Run: headless pygame with SDL's dummy video driver; simulated clock (each Clock.tick advances the game by its frame time, no real sleeping); random seed 0; keys injected as events and as key.get_pressed() state; no mouse input.
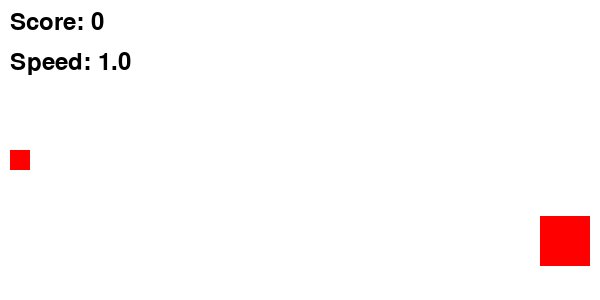
Frame 1 of 4 · flips 1–60 · no input
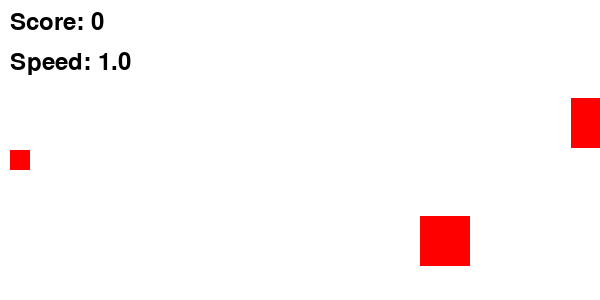
Frame 2 of 4 · flips 61–180 · tapped SPACE, RETURN · held RIGHT (→), D
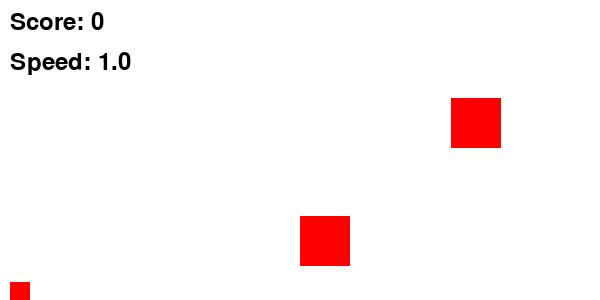
Frame 3 of 4 · flips 181–300 · held DOWN (↓), S
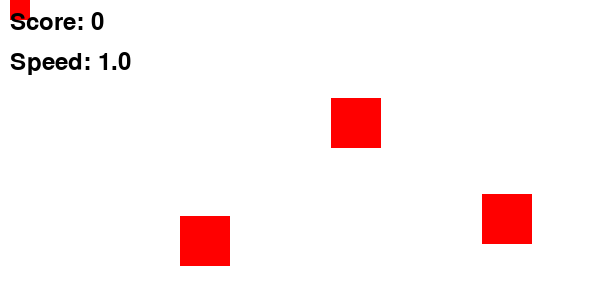
Frame 4 of 4 · flips 301–420 · held LEFT (←), A, UP (↑), W

The pygame program that drew these frames:

import pygame
from random import randint

class Player:
    def __init__(self, x=0, y=0):
        self.x = x
        self.y = y
        self.width = 20
        self.height = 20
        self.speed = 3

    def keyboard_player_handler(self, screen_height):
        keys = pygame.key.get_pressed()

        if keys[pygame.K_UP] or keys[pygame.K_w]:
            if self.y > 0:
                self.y -= self.speed
        if keys[pygame.K_DOWN] or keys[pygame.K_s]:
            if self.y < screen_height - self.height:
                self.y += self.speed

    def draw(self, screen):
        pygame.draw.rect(screen,(255, 0, 0),(self.x, self.y, self.width, self.height))

class Bullet:
    def __init__(self, x, y ):
        self.x = x
        self.y = y
        self.radius = 3
        self.speed = 3

    def update(self):
        self.x += self.speed

    def is_off_screen(self, width):
        return self.x > width

    def draw(self, screen):
        pygame.draw.circle(screen,(255, 0, 0),(int(self.x), int(self.y)), self.radius)

class Target:
    def __init__(self, x, y, speed=1):
        self.x = x
        self.y = y
        self.width = 50
        self.height = 50
        self.speed = speed


    def draw(self, screen):
        pygame.draw.rect(screen, (255, 0, 0),(self.x, self.y, self.width, self.height))

    def update(self):
        self.x -= self.speed

    def check_collision(self, bullet):
        return (bullet.x + bullet.radius >= self.x and
                bullet.x - bullet.radius <= self.x + self.width and
                bullet.y + bullet.radius >= self.y and
                bullet.y - bullet.radius <= self.y + self.height)


    def is_off_screen(self):
        return self.x + self.width < 0

class Game:

    def __init__(self,width= 600, height= 300 ):
        pygame.init()
        pygame.display.set_caption("game name")
        self.width = width
        self.height = height
        self.screen = pygame.display.set_mode((self.width, self.height))
        self.clock = pygame.time.Clock()
        self.font = pygame.font.Font(None, 36)

        # game objects
        self.player = Player(10, self.height // 2)
        self.bullets = []
        self.targets = []

        # game parameters
        self.score = 0
        self.target_speed = 1
        self.shot_delay = 0
        self.target_spawn_timer = 0
        self.target_spawn_delay = 150

    def keyboard_input_handlers(self):
        keys = pygame.key.get_pressed()

        self.player.keyboard_player_handler(self.height)

        if self.shot_delay > 0:
            self.shot_delay -= 1

        if keys[pygame.K_SPACE] and self.shot_delay == 0:
            bullet = Bullet(self.player.x + self.player.width, self.player.y + self.player.height // 2)
            self.bullets.append(bullet)
            self.shot_delay = 15

    def spawn_target(self):
        if self.target_spawn_timer <= 0:
            y = randint(0,self.height -50)
            target = Target(self.width, y, self.target_speed)
            self.targets.append(target)
            self.target_spawn_timer = self.target_spawn_delay
        else:
            self.target_spawn_timer -= 1

    def update_bullets(self):
        for bullet in self.bullets[:]:
            bullet.update()
            if bullet.is_off_screen(self.width):
                self.bullets.remove(bullet)

    def update_target(self):
        for target in self.targets[:]:
            target.update()
            if target.is_off_screen():
                self.targets.remove(target)

    def check_collisions(self):
        for bullet in self.bullets[:]:
            for target in self.targets[:]:
                if target.check_collision(bullet):
                    self.bullets.remove(bullet)
                    self.targets.remove(target)
                    self.score += 10
                    if self.score % 30 == 0:
                        self.target_speed += 0.5
                        if self.target_spawn_delay > 30:
                            self.target_spawn_delay -= 5
                    break

    def draw_ui(self):
        score_text = self.font.render(f"Score: {self.score}", True, (0, 0, 0))
        speed_text = self.font.render(f"Speed: {self.target_speed:.1f}", True, (0, 0, 0))
        self.screen.blit(score_text, (10, 10))
        self.screen.blit(speed_text, (10,50))

    def draw(self):
        self.screen.fill((255, 255, 255))

        self.player.draw(self.screen)
        for bullet in self.bullets:
            bullet.draw(self.screen)

        for target in self.targets:
            target.draw(self.screen)

        self.draw_ui()

    def run(self):
        running = True
        while running:
            for event in pygame.event.get():
                if event.type == pygame.QUIT:
                    running = False

            self.keyboard_input_handlers()
            self.spawn_target()
            self.update_bullets()
            self.update_target()
            self.check_collisions()

            self.draw()

            pygame.display.flip()
            self.clock.tick(60)

        pygame.quit()


if __name__ == "__main__":
    start = Game()
    start.run()
